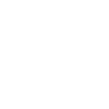
t = 0.00 s
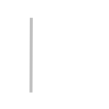
t = 0.25 s
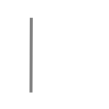
t = 0.50 s
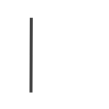
t = 0.75 s
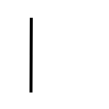
t = 1.00 s

The animated SVG that drew these frames (rendered in a browser with its animation timeline set to each time). Animation: 2 SMIL elements (animate=2); one cycle of 1.00 s.

<svg width="109px" height="109px" viewBox="0 0 px 109px" xmlns="http://www.w3.org/2000/svg" xmlns:xlink="http://www.w3.org/1999/xlink" xml:space="preserve" version="1.1"  baseProfile="full">
<path d="M31.29,17.66c0,8.53-0.29,67.82-0.29,74.9" style="fill:none;stroke:black;stroke-width:3;opacity:0">
  <animate attributeType="CSS" attributeName="opacity" from="0" to="1" begin="0s" dur="1s" repeatCount="0" fill="freeze" />
</path>
<path d="M31.53,16.94c19.05,0,15.35,0,34.57,0c27.27,0,27.43,39.02,0,39.02c-18.41,0-19.07,0-34.08,0" style="fill:none;stroke:black;stroke-width:3;opacity:0">
  <animate attributeType="CSS" attributeName="opacity" from="0" to="1" begin="1s" dur="1s" repeatCount="0" fill="freeze" />
</path>
</svg>
